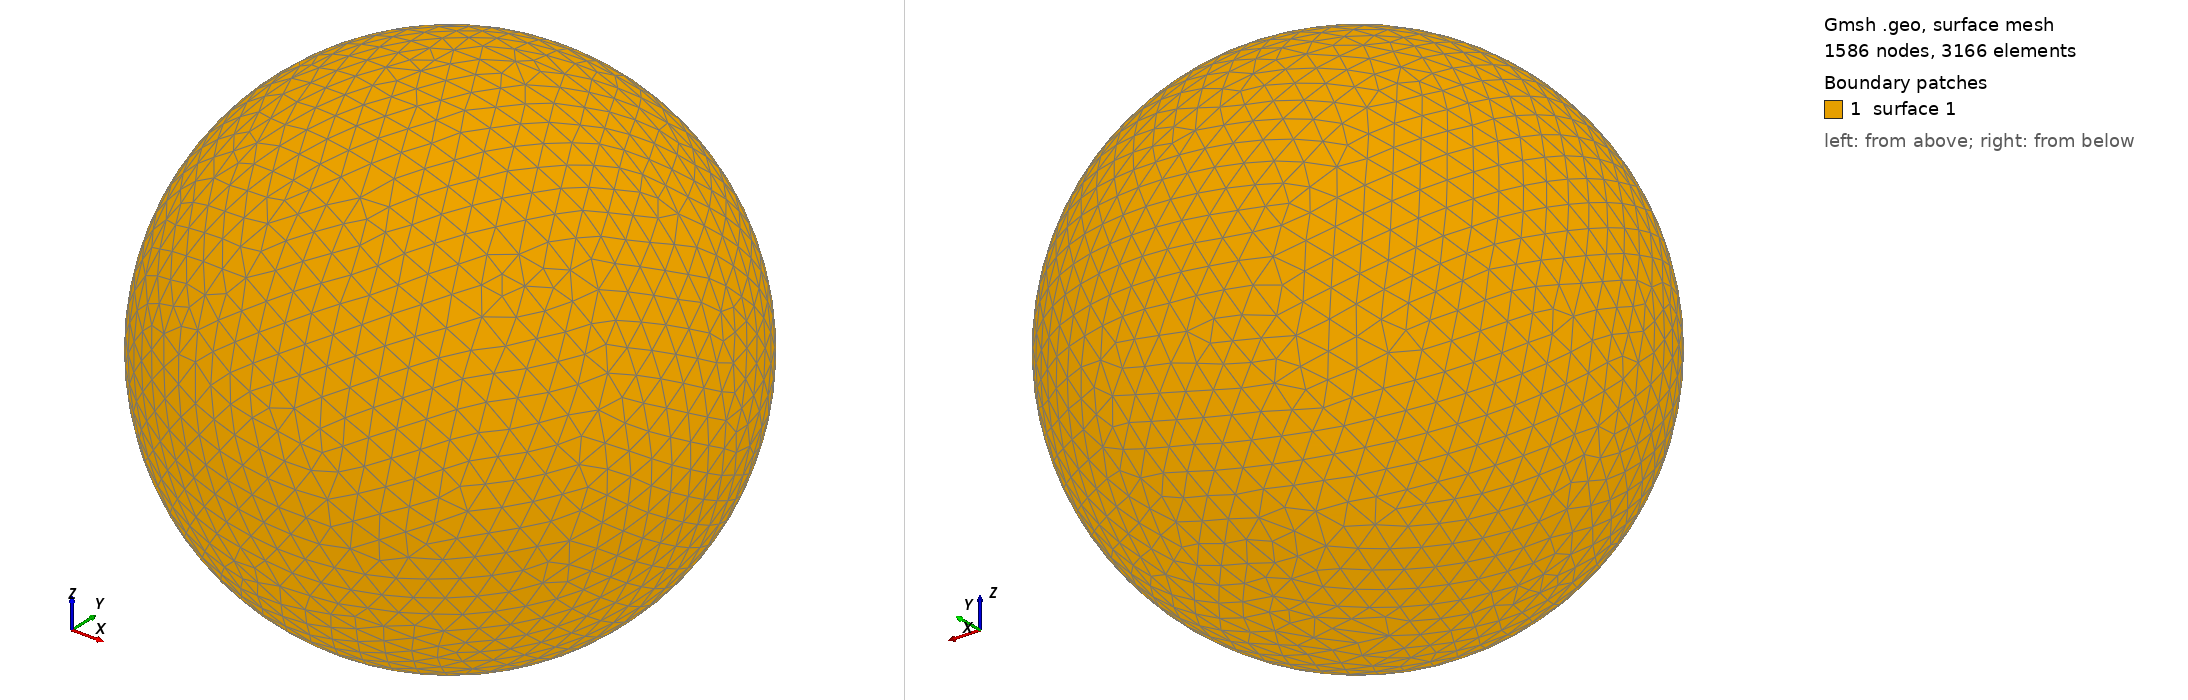

Gmsh geometry script, surface-meshed: 1586 nodes, 3166 surface elements. Boundary patches (legend numbers): 1 surface 1. Left view from above one corner, right view from below the opposite corner. The script declares no physical surfaces, so the legend lists its geometric surfaces. The drawing asked Gmsh for element sizes between 1% and 20% of the model's largest extent; the script's own settings can give other sizes.

=== shot0456.geo (drawn) ===
SetFactory("OpenCASCADE");
Point(1) = {0,0,0,0};
Sphere(1) = {0,0,0,0.00509500};
MeshSize{ PointsOf{ Surface{:}; } } = 0.000509500;
Mesh.ElementOrder=1;
Mesh.Format=39;
